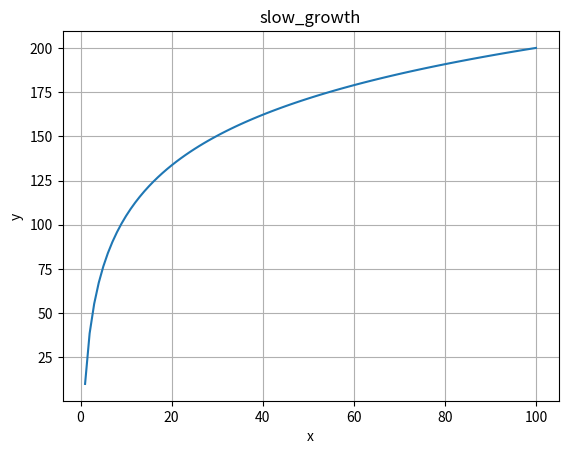

The script that saved this image:
import math

def slow_growth(x, a, b, p=1.0):
    """
    Логарифмическая функция с замедлением роста.
    
    Параметры:
        x : float  - аргумент (должен быть > 0)
        a : float  - значение при x=1
        b : float  - значение при x=100
        p : float  - степень логарифма (1 - стандартный, >1 - более резкое замедление)
    
    Возвращает:
        y : float
    """
    if x <= 1:
        return a
    # Отношение логарифмов (равно log_100(x))
    ratio = math.log(x) / math.log(100)
    # Возводим в степень p и масштабируем
    return a + (b - a) * (ratio ** p)


if __name__ == "__main__":
    # Генерация значений для x от 1 до 100 с шагом 1
    a, b = 10, 200
    xs = range(1, 101)
    ys = [slow_growth(x, a, b) for x in xs]

    # Вывод первых 10 и последних 10 значений
    for x in [1, 10, 20, 50, 80, 100]:
        print(f"x={x:3d} -> y={slow_growth(x, a, b):.2f}")

    import matplotlib.pyplot as plt

    plt.plot(xs, ys)
    plt.xlabel("x")
    plt.ylabel("y")
    plt.title("slow_growth")
    plt.grid(True)
    plt.show()

    
